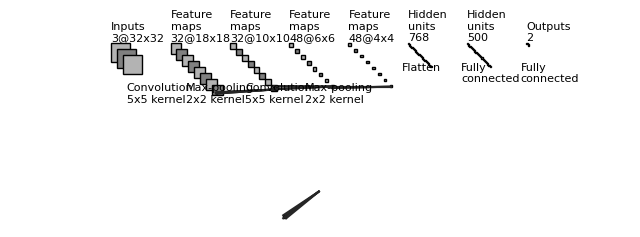

Reproduce this figure in Python.
"""
[redacted]
All rights reserved.

Redistribution and use in source and binary forms, with or without
    modification, are permitted provided that the following conditions are met:

1. Redistributions of source code must retain the above copyright notice, this
    list of conditions and the following disclaimer.

2. Redistributions in binary form must reproduce the above copyright notice,
    this list of conditions and the following disclaimer in the documentation
    and/or other materials provided with the distribution.

3. Neither the name of the copyright holder nor the names of its contributors
    may be used to endorse or promote products derived from this software
    without specific prior written permission.

THIS SOFTWARE IS PROVIDED BY THE COPYRIGHT HOLDERS AND CONTRIBUTORS "AS IS"
    AND ANY EXPRESS OR IMPLIED WARRANTIES, INCLUDING, BUT NOT LIMITED TO, THE
    IMPLIED WARRANTIES OF MERCHANTABILITY AND FITNESS FOR A PARTICULAR PURPOSE
    ARE DISCLAIMED. IN NO EVENT SHALL THE COPYRIGHT HOLDER OR CONTRIBUTORS BE
    LIABLE FOR ANY DIRECT, INDIRECT, INCIDENTAL, SPECIAL, EXEMPLARY, OR
    CONSEQUENTIAL DAMAGES (INCLUDING, BUT NOT LIMITED TO, PROCUREMENT OF
    SUBSTITUTE GOODS OR SERVICES; LOSS OF USE, DATA, OR PROFITS; OR BUSINESS
    INTERRUPTION) HOWEVER CAUSED AND ON ANY THEORY OF LIABILITY, WHETHER IN
    CONTRACT, STRICT LIABILITY, OR TORT (INCLUDING NEGLIGENCE OR OTHERWISE)
    ARISING IN ANY WAY OUT OF THE USE OF THIS SOFTWARE, EVEN IF ADVISED OF THE
    POSSIBILITY OF SUCH DAMAGE.
"""


import os
import numpy as np
import matplotlib.pyplot as plt
plt.rcdefaults()
from matplotlib.lines import Line2D
from matplotlib.patches import Rectangle
from matplotlib.patches import Circle

NumDots = 4
NumConvMax = 8
NumFcMax = 20
White = 1.
Light = 0.7
Medium = 0.5
Dark = 0.3
Darker = 0.15
Black = 0.


def add_layer(patches, colors, size=(24, 24), num=5,
              top_left=[0, 0],
              loc_diff=[3, -3],
              ):
    # add a rectangle
    top_left = np.array(top_left)
    loc_diff = np.array(loc_diff)
    loc_start = top_left - np.array([0, size[0]])
    for ind in range(num):
        patches.append(Rectangle(loc_start + ind * loc_diff, size[1], size[0]))
        if ind % 2:
            colors.append(Medium)
        else:
            colors.append(Light)


def add_layer_with_omission(patches, colors, size=(24, 24),
                            num=5, num_max=8,
                            num_dots=4,
                            top_left=[0, 0],
                            loc_diff=[3, -3],
                            ):
    # add a rectangle
    top_left = np.array(top_left)
    loc_diff = np.array(loc_diff)
    loc_start = top_left - np.array([0, size[0]])
    this_num = min(num, num_max)
    start_omit = (this_num - num_dots) // 2
    end_omit = this_num - start_omit
    start_omit -= 1
    for ind in range(this_num):
        if (num > num_max) and (start_omit < ind < end_omit):
            omit = True
        else:
            omit = False

        if omit:
            patches.append(
                Circle(loc_start + ind * loc_diff + np.array(size) / 2, 0.5))
        else:
            patches.append(Rectangle(loc_start + ind * loc_diff,
                                     size[1], size[0]))

        if omit:
            colors.append(Black)
        elif ind % 2:
            colors.append(Medium)
        else:
            colors.append(Light)


def add_mapping(patches, colors, start_ratio, end_ratio, patch_size, ind_bgn,
                top_left_list, loc_diff_list, num_show_list, size_list):

    start_loc = top_left_list[ind_bgn] \
        + (num_show_list[ind_bgn] - 1) * np.array(loc_diff_list[ind_bgn]) \
        + np.array([start_ratio[0] * (size_list[ind_bgn][1] - patch_size[1]),
                    - start_ratio[1] * (size_list[ind_bgn][0] - patch_size[0])]
                   )




    end_loc = top_left_list[ind_bgn + 1] \
        + (num_show_list[ind_bgn + 1] - 1) * np.array(
            loc_diff_list[ind_bgn + 1]) \
        + np.array([end_ratio[0] * size_list[ind_bgn + 1][1],
                    - end_ratio[1] * size_list[ind_bgn + 1][0]])


    patches.append(Rectangle(start_loc, patch_size[1], -patch_size[0]))
    colors.append(Dark)
    patches.append(Line2D([start_loc[0], end_loc[0]],
                          [start_loc[1], end_loc[1]]))
    colors.append(Darker)
    patches.append(Line2D([start_loc[0] + patch_size[1], end_loc[0]],
                          [start_loc[1], end_loc[1]]))
    colors.append(Darker)
    patches.append(Line2D([start_loc[0], end_loc[0]],
                          [start_loc[1] - patch_size[0], end_loc[1]]))
    colors.append(Darker)
    patches.append(Line2D([start_loc[0] + patch_size[1], end_loc[0]],
                          [start_loc[1] - patch_size[0], end_loc[1]]))
    colors.append(Darker)



def label(xy, text, xy_off=[0, 4]):
    plt.text(xy[0] + xy_off[0], xy[1] + xy_off[1], text,
             family='sans-serif', size=8)


if __name__ == '__main__':

    fc_unit_size = 2
    layer_width = 100
    flag_omit = False

    patches = []
    colors = []

    fig, ax = plt.subplots()


    ############################
    # conv layers
    size_list = [(32, 32), (18, 18), (10, 10), (6, 6), (4, 4)]
    num_list = [3, 32, 32, 48, 48]
    x_diff_list = [0, layer_width, layer_width, layer_width, layer_width]
    text_list = ['Inputs'] + ['Feature\nmaps'] * (len(size_list) - 1)
    loc_diff_list = [[10, -10]] * len(size_list)

    num_show_list = list(map(min, num_list, [NumConvMax] * len(num_list)))
    top_left_list = np.c_[np.cumsum(x_diff_list), np.zeros(len(x_diff_list))]

    for ind in range(len(size_list)):
        if flag_omit:
            add_layer_with_omission(patches, colors, size=size_list[ind],
                                    num=num_list[ind],
                                    num_max=NumConvMax,
                                    num_dots=NumDots,
                                    top_left=top_left_list[ind],
                                    loc_diff=loc_diff_list[ind])
        else:
            add_layer(patches, colors, size=size_list[ind],
                      num=num_show_list[ind],
                      top_left=top_left_list[ind], loc_diff=loc_diff_list[ind])
        label(top_left_list[ind], text_list[ind] + '\n{}@{}x{}'.format(
            num_list[ind], size_list[ind][0], size_list[ind][1]))

    ############################
    # in between layers
    start_ratio_list = [[10, 10], [0.4, 0.8], [0.4, 0.5], [0.4, 0.8]]
    end_ratio_list = [[10, 10], [0.4, 0.8], [0.4, 0.5], [0.4, 0.8]]
    patch_size_list = [(5, 5), (2, 2), (5, 5), (2, 2)]
    ind_bgn_list = range(len(patch_size_list))
    text_list = ['Convolution', 'Max-pooling', 'Convolution', 'Max-pooling']

    for ind in range(len(patch_size_list)):
        add_mapping(
            patches, colors, start_ratio_list[ind], end_ratio_list[ind],
            patch_size_list[ind], ind,
            top_left_list, loc_diff_list, num_show_list, size_list)
        label(top_left_list[ind], text_list[ind] + '\n{}x{} kernel'.format(
            patch_size_list[ind][0], patch_size_list[ind][1]), xy_off=[26, -100]
        )


    ############################
    # fully connected layers
    size_list = [(fc_unit_size, fc_unit_size)] * 3
    num_list = [768, 500, 2]
    num_show_list = list(map(min, num_list, [NumFcMax] * len(num_list)))
    x_diff_list = [sum(x_diff_list) + layer_width, layer_width, layer_width]
    top_left_list = np.c_[np.cumsum(x_diff_list), np.zeros(len(x_diff_list))]
    loc_diff_list = [[fc_unit_size, -fc_unit_size]] * len(top_left_list)
    text_list = ['Hidden\nunits'] * (len(size_list) - 1) + ['Outputs']

    for ind in range(len(size_list)):
        if flag_omit:
            add_layer_with_omission(patches, colors, size=size_list[ind],
                                    num=num_list[ind],
                                    num_max=NumFcMax,
                                    num_dots=NumDots,
                                    top_left=top_left_list[ind],
                                    loc_diff=loc_diff_list[ind])
        else:
            add_layer(patches, colors, size=size_list[ind],
                      num=num_show_list[ind],
                      top_left=top_left_list[ind],
                      loc_diff=loc_diff_list[ind])
        label(top_left_list[ind], text_list[ind] + '\n{}'.format(
            num_list[ind]))

    text_list = ['Flatten\n', 'Fully\nconnected', 'Fully\nconnected']

    for ind in range(len(size_list)):
        label(top_left_list[ind], text_list[ind], xy_off=[-10, -65])

    ############################
    for patch, color in zip(patches, colors):
        patch.set_color(color * np.ones(3))
        if isinstance(patch, Line2D):
            ax.add_line(patch)
        else:
            patch.set_edgecolor(Black * np.ones(3))
            ax.add_patch(patch)

    plt.tight_layout()
    plt.axis('equal')
    plt.axis('off')
    plt.show()
    fig.set_size_inches(8, 2.5)

    fig_dir = './'
    fig_ext = '.png'
    fig.savefig(os.path.join(fig_dir, 'convnet_fig' + fig_ext),
                bbox_inches='tight', pad_inches=0)